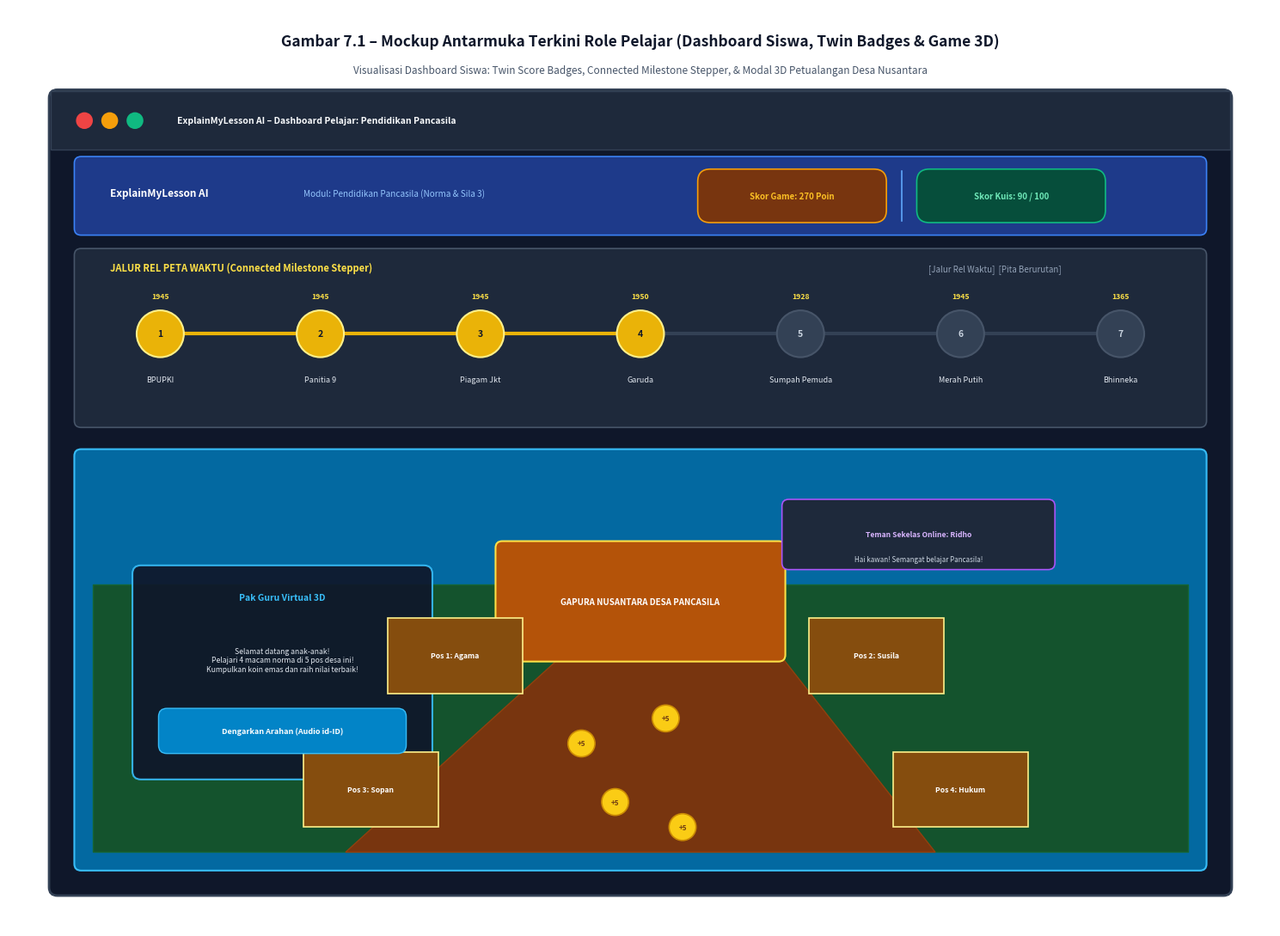
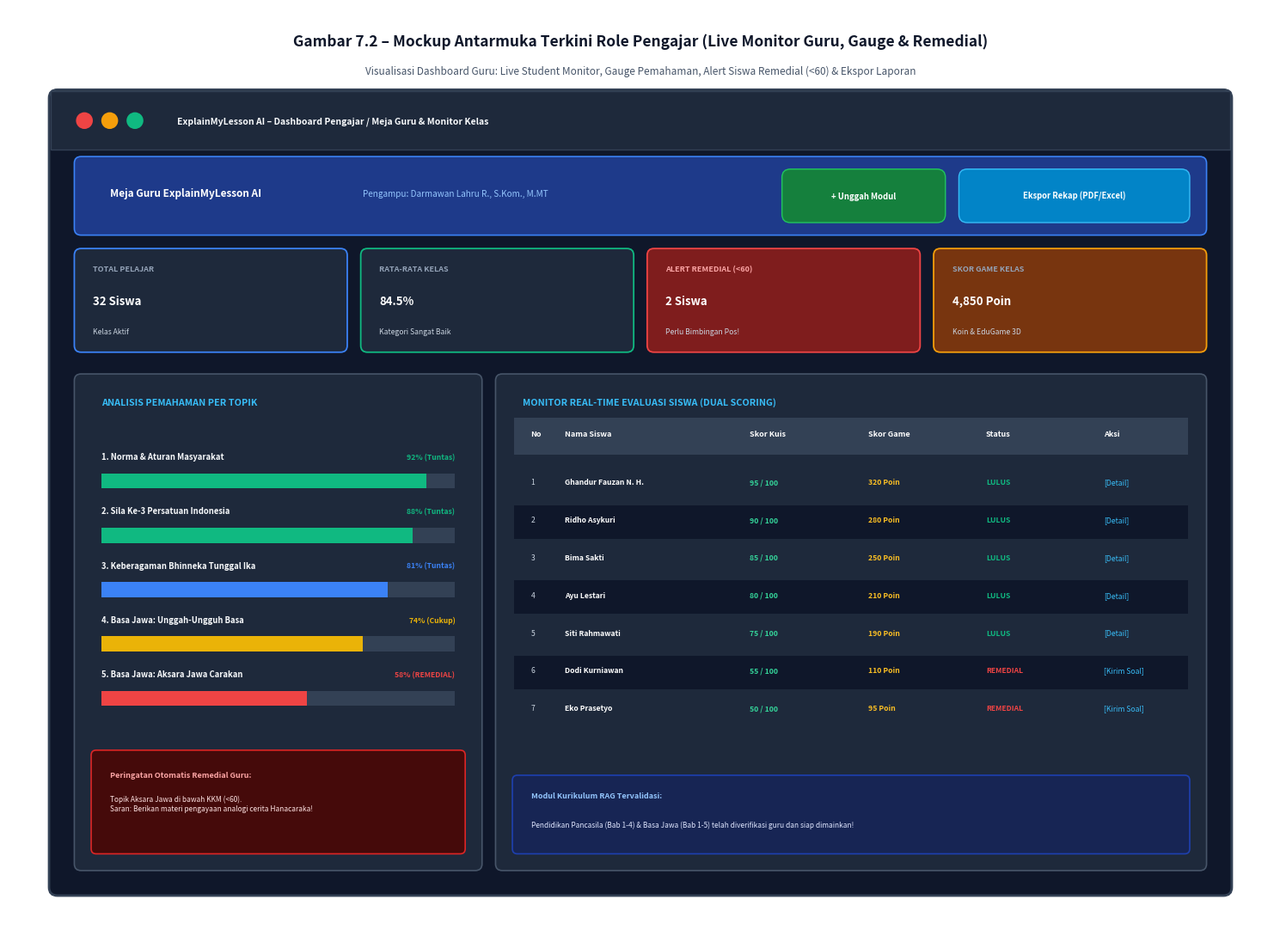

Generate these figures, in order, with matplotlib:
# -*- coding: utf-8 -*-
import os
import matplotlib
matplotlib.use('Agg')
import matplotlib.pyplot as plt
import matplotlib.patches as patches
from matplotlib.patches import FancyBboxPatch

OUT_DIR = r'D:\ghandur rido 1\skpl_assets\diagrams'
os.makedirs(OUT_DIR, exist_ok=True)

# -------------------------------------------------------------
# GAMBAR 7.1: MOCKUP ANTARMUKA ROLE PELAJAR
# -------------------------------------------------------------
def make_gambar_7_1():
    fig, ax = plt.subplots(figsize=(15, 11), dpi=300)
    ax.set_xlim(0, 15)
    ax.set_ylim(0, 11)
    ax.axis('off')

    ax.text(7.5, 10.6, 'Gambar 7.1 – Mockup Antarmuka Terkini Role Pelajar (Dashboard Siswa, Twin Badges & Game 3D)',
            ha='center', va='center', fontsize=12.5, fontweight='bold', color='#0f172a')
    ax.text(7.5, 10.25, 'Visualisasi Dashboard Siswa: Twin Score Badges, Connected Milestone Stepper, & Modal 3D Petualangan Desa Nusantara',
            ha='center', va='center', fontsize=8.5, color='#475569')

    frame = FancyBboxPatch((0.5, 0.4), 14.0, 9.6, boxstyle='round,pad=0.02,rounding_size=0.1',
                           facecolor='#0f172a', edgecolor='#334155', lw=2.0, zorder=1)
    ax.add_patch(frame)

    bar = FancyBboxPatch((0.5, 9.3), 14.0, 0.7, boxstyle='square,pad=0',
                         facecolor='#1e293b', edgecolor='#334155', lw=1.0, zorder=2)
    ax.add_patch(bar)
    ax.add_patch(patches.Circle((0.9, 9.65), 0.1, facecolor='#ef4444', edgecolor='none', zorder=3))
    ax.add_patch(patches.Circle((1.2, 9.65), 0.1, facecolor='#f59e0b', edgecolor='none', zorder=3))
    ax.add_patch(patches.Circle((1.5, 9.65), 0.1, facecolor='#10b981', edgecolor='none', zorder=3))
    ax.text(2.0, 9.65, 'ExplainMyLesson AI – Dashboard Pelajar: Pendidikan Pancasila',
            ha='left', va='center', fontsize=7.5, fontweight='bold', color='#f8fafc', zorder=3)

    nav = FancyBboxPatch((0.8, 8.3), 13.4, 0.9, boxstyle='round,pad=0.02,rounding_size=0.08',
                         facecolor='#1e3a8a', edgecolor='#3b82f6', lw=1.2, zorder=2)
    ax.add_patch(nav)
    ax.text(1.2, 8.75, 'ExplainMyLesson AI', fontsize=8.5, fontweight='bold', color='#ffffff', zorder=3)
    ax.text(3.5, 8.75, 'Modul: Pendidikan Pancasila (Norma & Sila 3)', fontsize=7.2, color='#93c5fd', zorder=3)

    b1 = FancyBboxPatch((8.2, 8.45), 2.2, 0.6, boxstyle='round,pad=0.02,rounding_size=0.15',
                        facecolor='#78350f', edgecolor='#f59e0b', lw=1.2, zorder=3)
    ax.add_patch(b1)
    ax.text(9.3, 8.75, 'Skor Game: 270 Poin', ha='center', va='center',
            fontsize=7, fontweight='bold', color='#fbbf24', zorder=4)

    ax.plot([10.6, 10.6], [8.45, 9.05], color='#60a5fa', lw=1.2, zorder=3)

    b2 = FancyBboxPatch((10.8, 8.45), 2.2, 0.6, boxstyle='round,pad=0.02,rounding_size=0.15',
                        facecolor='#064e3b', edgecolor='#10b981', lw=1.2, zorder=3)
    ax.add_patch(b2)
    ax.text(11.9, 8.75, 'Skor Kuis: 90 / 100', ha='center', va='center',
            fontsize=7, fontweight='bold', color='#6ee7b7', zorder=4)

    stepper_card = FancyBboxPatch((0.8, 6.0), 13.4, 2.1, boxstyle='round,pad=0.02,rounding_size=0.08',
                                  facecolor='#1e293b', edgecolor='#475569', lw=1.2, zorder=2)
    ax.add_patch(stepper_card)
    ax.text(1.2, 7.85, 'JALUR REL PETA WAKTU (Connected Milestone Stepper)',
            fontsize=8, fontweight='bold', color='#fde047', zorder=3)
    ax.text(12.5, 7.85, '[Jalur Rel Waktu]  [Pita Berurutan]',
            ha='right', fontsize=7, color='#94a3b8', zorder=3)

    ax.plot([1.8, 13.2], [7.1, 7.1], color='#334155', lw=3.0, zorder=3)
    ax.plot([1.8, 7.5], [7.1, 7.1], color='#eab308', lw=3.0, zorder=4)

    milestones = [
        (1.8, '1', '1945', 'BPUPKI', True),
        (3.7, '2', '1945', 'Panitia 9', True),
        (5.6, '3', '1945', 'Piagam Jkt', True),
        (7.5, '4', '1950', 'Garuda', True),
        (9.4, '5', '1928', 'Sumpah Pemuda', False),
        (11.3, '6', '1945', 'Merah Putih', False),
        (13.2, '7', '1365', 'Bhinneka', False)
    ]
    for mx, num, year, mlabel, active in milestones:
        m_col = '#eab308' if active else '#334155'
        t_col = '#0f172a' if active else '#cbd5e1'
        c = patches.Circle((mx, 7.1), 0.28, facecolor=m_col, edgecolor='#fef08a' if active else '#475569',
                           lw=1.5, zorder=5)
        ax.add_patch(c)
        ax.text(mx, 7.1, num, ha='center', va='center', fontsize=7.5, fontweight='bold', color=t_col, zorder=6)
        ax.text(mx, 7.55, year, ha='center', va='center', fontsize=6.2, fontweight='bold', color='#fde047', zorder=6)
        ax.text(mx, 6.55, mlabel, ha='center', va='center', fontsize=6.5, color='#e2e8f0', zorder=6)

    game_card = FancyBboxPatch((0.8, 0.7), 13.4, 5.0, boxstyle='round,pad=0.02,rounding_size=0.08',
                               facecolor='#0369a1', edgecolor='#38bdf8', lw=1.5, zorder=2)
    ax.add_patch(game_card)

    ground = FancyBboxPatch((1.0, 0.9), 13.0, 3.2, boxstyle='square,pad=0',
                            facecolor='#14532d', edgecolor='#166534', zorder=3)
    ax.add_patch(ground)
    path = patches.Polygon([(7.5, 4.1), (8.5, 4.1), (11.0, 0.9), (4.0, 0.9)],
                           facecolor='#78350f', edgecolor='#92400e', zorder=4)
    ax.add_patch(path)

    gapura = FancyBboxPatch((5.8, 3.2), 3.4, 1.4, boxstyle='round,pad=0.02,rounding_size=0.08',
                            facecolor='#b45309', edgecolor='#fde047', lw=1.5, zorder=5)
    ax.add_patch(gapura)
    ax.text(7.5, 3.9, 'GAPURA NUSANTARA DESA PANCASILA', ha='center', va='center',
            fontsize=7, fontweight='bold', color='#ffffff', zorder=6)

    guru_box = FancyBboxPatch((1.5, 1.8), 3.5, 2.5, boxstyle='round,pad=0.03,rounding_size=0.1',
                              facecolor='#0f172a', edgecolor='#38bdf8', lw=1.5, alpha=0.92, zorder=6)
    ax.add_patch(guru_box)
    ax.text(3.25, 3.95, 'Pak Guru Virtual 3D', ha='center', va='center',
            fontsize=7.5, fontweight='bold', color='#38bdf8', zorder=7)
    ax.text(3.25, 3.2, 'Selamat datang anak-anak!\nPelajari 4 macam norma di 5 pos desa ini!\nKumpulkan koin emas dan raih nilai terbaik!',
            ha='center', va='center', fontsize=6.2, color='#e2e8f0', zorder=7, multialignment='center')
    btn_audio = FancyBboxPatch((1.8, 2.1), 2.9, 0.5, boxstyle='round,pad=0.02,rounding_size=0.1',
                               facecolor='#0284c7', edgecolor='#38bdf8', lw=1.0, zorder=7)
    ax.add_patch(btn_audio)
    ax.text(3.25, 2.35, 'Dengarkan Arahan (Audio id-ID)', ha='center', va='center',
            fontsize=6.5, fontweight='bold', color='#ffffff', zorder=8)

    pos_coords = [(4.5, 2.8, 'Pos 1: Agama'), (9.5, 2.8, 'Pos 2: Susila'),
                  (3.5, 1.2, 'Pos 3: Sopan'), (10.5, 1.2, 'Pos 4: Hukum')]
    for px, py, pname in pos_coords:
        p_box = FancyBboxPatch((px, py), 1.6, 0.9, boxstyle='square,pad=0',
                               facecolor='#854d0e', edgecolor='#fef08a', lw=1.2, zorder=6)
        ax.add_patch(p_box)
        ax.text(px + 0.8, py + 0.45, pname, ha='center', va='center',
                fontsize=6.2, fontweight='bold', color='#ffffff', zorder=7)

    coins = [(6.8, 2.2), (7.8, 2.5), (7.2, 1.5), (8.0, 1.2)]
    for cx, cy in coins:
        cc = patches.Circle((cx, cy), 0.16, facecolor='#facc15', edgecolor='#ca8a04', lw=1.2, zorder=6)
        ax.add_patch(cc)
        ax.text(cx, cy, '+5', ha='center', va='center', fontsize=5.8, fontweight='bold', color='#713f12', zorder=7)

    peer_box = FancyBboxPatch((9.2, 4.3), 3.2, 0.8, boxstyle='round,pad=0.02,rounding_size=0.08',
                              facecolor='#1e293b', edgecolor='#a855f7', lw=1.2, zorder=7)
    ax.add_patch(peer_box)
    ax.text(10.8, 4.7, 'Teman Sekelas Online: Ridho', ha='center', va='center',
            fontsize=6.2, fontweight='bold', color='#d8b4fe', zorder=8)
    ax.text(10.8, 4.4, 'Hai kawan! Semangat belajar Pancasila!', ha='center', va='center',
            fontsize=5.8, color='#cbd5e1', zorder=8)

    plt.tight_layout()
    plt.savefig(os.path.join(OUT_DIR, 'gambar_7_1_mockup_pelajar.png'), dpi=300)
    plt.close()
    print('Gambar 7.1 Mockup Pelajar generated.')

# -------------------------------------------------------------
# GAMBAR 7.2: MOCKUP ANTARMUKA ROLE PENGAJAR
# -------------------------------------------------------------
def make_gambar_7_2():
    fig, ax = plt.subplots(figsize=(15, 11), dpi=300)
    ax.set_xlim(0, 15)
    ax.set_ylim(0, 11)
    ax.axis('off')

    ax.text(7.5, 10.6, 'Gambar 7.2 – Mockup Antarmuka Terkini Role Pengajar (Live Monitor Guru, Gauge & Remedial)',
            ha='center', va='center', fontsize=12.5, fontweight='bold', color='#0f172a')
    ax.text(7.5, 10.25, 'Visualisasi Dashboard Guru: Live Student Monitor, Gauge Pemahaman, Alert Siswa Remedial (<60) & Ekspor Laporan',
            ha='center', va='center', fontsize=8.5, color='#475569')

    frame = FancyBboxPatch((0.5, 0.4), 14.0, 9.6, boxstyle='round,pad=0.02,rounding_size=0.1',
                           facecolor='#0f172a', edgecolor='#334155', lw=2.0, zorder=1)
    ax.add_patch(frame)

    bar = FancyBboxPatch((0.5, 9.3), 14.0, 0.7, boxstyle='square,pad=0',
                         facecolor='#1e293b', edgecolor='#334155', lw=1.0, zorder=2)
    ax.add_patch(bar)
    ax.add_patch(patches.Circle((0.9, 9.65), 0.1, facecolor='#ef4444', edgecolor='none', zorder=3))
    ax.add_patch(patches.Circle((1.2, 9.65), 0.1, facecolor='#f59e0b', edgecolor='none', zorder=3))
    ax.add_patch(patches.Circle((1.5, 9.65), 0.1, facecolor='#10b981', edgecolor='none', zorder=3))
    ax.text(2.0, 9.65, 'ExplainMyLesson AI – Dashboard Pengajar / Meja Guru & Monitor Kelas',
            ha='left', va='center', fontsize=7.5, fontweight='bold', color='#f8fafc', zorder=3)

    nav = FancyBboxPatch((0.8, 8.3), 13.4, 0.9, boxstyle='round,pad=0.02,rounding_size=0.08',
                         facecolor='#1e3a8a', edgecolor='#3b82f6', lw=1.2, zorder=2)
    ax.add_patch(nav)
    ax.text(1.2, 8.75, 'Meja Guru ExplainMyLesson AI', fontsize=8.5, fontweight='bold', color='#ffffff', zorder=3)
    ax.text(4.2, 8.75, 'Pengampu: Darmawan Lahru R., S.Kom., M.MT', fontsize=7.2, color='#93c5fd', zorder=3)

    b_up = FancyBboxPatch((9.2, 8.45), 1.9, 0.6, boxstyle='round,pad=0.02,rounding_size=0.1',
                          facecolor='#15803d', edgecolor='#22c55e', lw=1.0, zorder=3)
    ax.add_patch(b_up)
    ax.text(10.15, 8.75, '+ Unggah Modul', ha='center', va='center', fontsize=6.8, fontweight='bold', color='#ffffff', zorder=4)

    b_exp = FancyBboxPatch((11.3, 8.45), 2.7, 0.6, boxstyle='round,pad=0.02,rounding_size=0.1',
                           facecolor='#0284c7', edgecolor='#38bdf8', lw=1.0, zorder=3)
    ax.add_patch(b_exp)
    ax.text(12.65, 8.75, 'Ekspor Rekap (PDF/Excel)', ha='center', va='center', fontsize=6.8, fontweight='bold', color='#ffffff', zorder=4)

    stat_cards = [
        (0.8, 'TOTAL PELAJAR', '32 Siswa', 'Kelas Aktif', '#1e293b', '#3b82f6'),
        (4.2, 'RATA-RATA KELAS', '84.5%', 'Kategori Sangat Baik', '#1e293b', '#10b981'),
        (7.6, 'ALERT REMEDIAL (<60)', '2 Siswa', 'Perlu Bimbingan Pos!', '#7f1d1d', '#ef4444'),
        (11.0, 'SKOR GAME KELAS', '4,850 Poin', 'Koin & EduGame 3D', '#78350f', '#f59e0b')
    ]
    for sx, stitle, sval, ssub, sbg, sedge in stat_cards:
        sc = FancyBboxPatch((sx, 6.9), 3.2, 1.2, boxstyle='round,pad=0.02,rounding_size=0.08',
                            facecolor=sbg, edgecolor=sedge, lw=1.3, zorder=2)
        ax.add_patch(sc)
        ax.text(sx + 0.2, 7.85, stitle, fontsize=6.5, fontweight='bold', color='#94a3b8' if sedge!='#ef4444' else '#fca5a5', zorder=3)
        ax.text(sx + 0.2, 7.45, sval, fontsize=9.5, fontweight='bold', color='#ffffff', zorder=3)
        ax.text(sx + 0.2, 7.1, ssub, fontsize=6.2, color='#cbd5e1', zorder=3)

    gauge_card = FancyBboxPatch((0.8, 0.7), 4.8, 5.9, boxstyle='round,pad=0.02,rounding_size=0.08',
                                facecolor='#1e293b', edgecolor='#475569', lw=1.2, zorder=2)
    ax.add_patch(gauge_card)
    ax.text(1.1, 6.25, 'ANALISIS PEMAHAMAN PER TOPIK', fontsize=7.8, fontweight='bold', color='#38bdf8', zorder=3)

    topics = [
        ('1. Norma & Aturan Masyarakat', 0.92, '#10b981', '92% (Tuntas)'),
        ('2. Sila Ke-3 Persatuan Indonesia', 0.88, '#10b981', '88% (Tuntas)'),
        ('3. Keberagaman Bhinneka Tunggal Ika', 0.81, '#3b82f6', '81% (Tuntas)'),
        ('4. Basa Jawa: Unggah-Ungguh Basa', 0.74, '#eab308', '74% (Cukup)'),
        ('5. Basa Jawa: Aksara Jawa Carakan', 0.58, '#ef4444', '58% (REMEDIAL)')
    ]
    cy = 5.6
    for tname, tfrac, tcol, tstatus in topics:
        ax.text(1.1, cy, tname, fontsize=6.8, fontweight='bold', color='#f8fafc', zorder=3)
        ax.add_patch(FancyBboxPatch((1.1, cy - 0.35), 4.2, 0.18, boxstyle='square,pad=0',
                                    facecolor='#334155', edgecolor='none', zorder=3))
        ax.add_patch(FancyBboxPatch((1.1, cy - 0.35), 4.2 * tfrac, 0.18, boxstyle='square,pad=0',
                                    facecolor=tcol, edgecolor='none', zorder=4))
        ax.text(5.3, cy, tstatus, ha='right', fontsize=6.2, fontweight='bold', color=tcol, zorder=3)
        cy -= 0.65

    alert_box = FancyBboxPatch((1.0, 0.9), 4.4, 1.2, boxstyle='round,pad=0.02,rounding_size=0.06',
                               facecolor='#450a0a', edgecolor='#dc2626', lw=1.2, zorder=3)
    ax.add_patch(alert_box)
    ax.text(1.2, 1.8, 'Peringatan Otomatis Remedial Guru:', fontsize=6.5, fontweight='bold', color='#fca5a5', zorder=4)
    ax.text(1.2, 1.4, 'Topik Aksara Jawa di bawah KKM (<60).\nSaran: Berikan materi pengayaan analogi cerita Hanacaraka!',
            fontsize=6.0, color='#fee2e2', zorder=4)

    table_card = FancyBboxPatch((5.8, 0.7), 8.4, 5.9, boxstyle='round,pad=0.02,rounding_size=0.08',
                                facecolor='#1e293b', edgecolor='#475569', lw=1.2, zorder=2)
    ax.add_patch(table_card)
    ax.text(6.1, 6.25, 'MONITOR REAL-TIME EVALUASI SISWA (DUAL SCORING)',
            fontsize=7.8, fontweight='bold', color='#38bdf8', zorder=3)

    th_box = FancyBboxPatch((6.0, 5.65), 8.0, 0.45, boxstyle='square,pad=0',
                            facecolor='#334155', edgecolor='none', zorder=3)
    ax.add_patch(th_box)
    headers = [(6.2, 'No'), (6.6, 'Nama Siswa'), (8.8, 'Skor Kuis'), (10.2, 'Skor Game'), (11.6, 'Status'), (13.0, 'Aksi')]
    for hx, htitle in headers:
        ax.text(hx, 5.88, htitle, fontsize=6.5, fontweight='bold', color='#ffffff', zorder=4)

    rows = [
        ('1', 'Ghandur Fauzan N. H.', '95 / 100', '320 Poin', 'LULUS', '#10b981', '[Detail]'),
        ('2', 'Ridho Asykuri', '90 / 100', '280 Poin', 'LULUS', '#10b981', '[Detail]'),
        ('3', 'Bima Sakti', '85 / 100', '250 Poin', 'LULUS', '#10b981', '[Detail]'),
        ('4', 'Ayu Lestari', '80 / 100', '210 Poin', 'LULUS', '#10b981', '[Detail]'),
        ('5', 'Siti Rahmawati', '75 / 100', '190 Poin', 'LULUS', '#10b981', '[Detail]'),
        ('6', 'Dodi Kurniawan', '55 / 100', '110 Poin', 'REMEDIAL', '#ef4444', '[Kirim Soal]'),
        ('7', 'Eko Prasetyo', '50 / 100', '95 Poin', 'REMEDIAL', '#ef4444', '[Kirim Soal]')
    ]
    ry = 5.25
    for r_no, r_name, r_q, r_g, r_stat, r_col, r_act in rows:
        row_bg = '#1e293b' if int(r_no)%2 == 1 else '#0f172a'
        ax.add_patch(FancyBboxPatch((6.0, ry - 0.15), 8.0, 0.4, boxstyle='square,pad=0',
                                    facecolor=row_bg, edgecolor='none', zorder=3))
        ax.text(6.2, ry + 0.05, r_no, fontsize=6.2, color='#cbd5e1', zorder=4)
        ax.text(6.6, ry + 0.05, r_name, fontsize=6.2, fontweight='bold', color='#ffffff', zorder=4)
        ax.text(8.8, ry + 0.05, r_q, fontsize=6.2, fontweight='bold', color='#34d399', zorder=4)
        ax.text(10.2, ry + 0.05, r_g, fontsize=6.2, fontweight='bold', color='#fbbf24', zorder=4)
        ax.text(11.6, ry + 0.05, r_stat, fontsize=6.2, fontweight='bold', color=r_col, zorder=4)
        ax.text(13.0, ry + 0.05, r_act, fontsize=6.2, color='#38bdf8', zorder=4)
        ry -= 0.45

    footer_box = FancyBboxPatch((6.0, 0.9), 8.0, 0.9, boxstyle='round,pad=0.02,rounding_size=0.06',
                                facecolor='#172554', edgecolor='#1e40af', lw=1.2, zorder=3)
    ax.add_patch(footer_box)
    ax.text(6.2, 1.55, 'Modul Kurikulum RAG Tervalidasi:', fontsize=6.5, fontweight='bold', color='#93c5fd', zorder=4)
    ax.text(6.2, 1.2, 'Pendidikan Pancasila (Bab 1-4) & Basa Jawa (Bab 1-5) telah diverifikasi guru dan siap dimainkan!',
            fontsize=6.0, color='#e0e7ff', zorder=4)

    plt.tight_layout()
    plt.savefig(os.path.join(OUT_DIR, 'gambar_7_2_mockup_pengajar.png'), dpi=300)
    plt.close()
    print('Gambar 7.2 Mockup Pengajar generated.')

make_gambar_7_1()
make_gambar_7_2()
